The GitHub repository alu82/setsolver-card-classifier contains a labelled image folder "images" with 81 categories: 1 red square solid, 1 red square empty, 1 red square dashed, 1 red oval solid, 1 red oval empty, 1 red oval dashed, 1 red wave solid, 1 red wave empty, 1 red wave dashed, 1 green square solid, 1 green square empty, 1 green square dashed, 1 green oval solid, 1 green oval empty, 1 green oval dashed, 1 green wave solid, 1 green wave empty, 1 green wave dashed, 1 purple square solid, 1 purple square empty, 1 purple square dashed, 1 purple oval solid, 1 purple oval empty, 1 purple oval dashed, 1 purple wave solid, 1 purple wave empty, 1 purple wave dashed, 2 red square solid, 2 red square empty, 2 red square dashed, 2 red oval solid, 2 red oval empty, 2 red oval dashed, 2 red wave solid, 2 red wave empty, 2 red wave dashed, 2 green square solid, 2 green square empty, 2 green square dashed, 2 green oval solid, 2 green oval empty, 2 green oval dashed, 2 green wave solid, 2 green wave empty, 2 green wave dashed, 2 purple square solid, 2 purple square empty, 2 purple square dashed, 2 purple oval solid, 2 purple oval empty, 2 purple oval dashed, 2 purple wave solid, 2 purple wave empty, 2 purple wave dashed, 3 red square solid, 3 red square empty, 3 red square dashed, 3 red oval solid, 3 red oval empty, 3 red oval dashed, 3 red wave solid, 3 red wave empty, 3 red wave dashed, 3 green square solid, 3 green square empty, 3 green square dashed, 3 green oval solid, 3 green oval empty, 3 green oval dashed, 3 green wave solid, 3 green wave empty, 3 green wave dashed, 3 purple square solid, 3 purple square empty, 3 purple square dashed, 3 purple oval solid, 3 purple oval empty, 3 purple oval dashed, 3 purple wave solid, 3 purple wave empty, 3 purple wave dashed. Examples follow, each with its label.

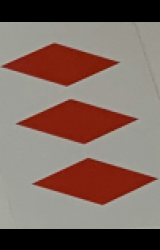
Label: 3 red square solid

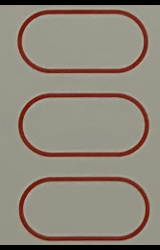
Label: 3 red oval empty

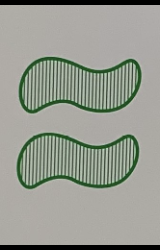
Label: 2 green wave dashed

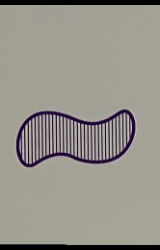
Label: 1 purple wave dashed

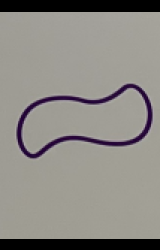
Label: 1 purple wave empty

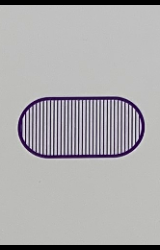
Label: 1 purple oval dashed
